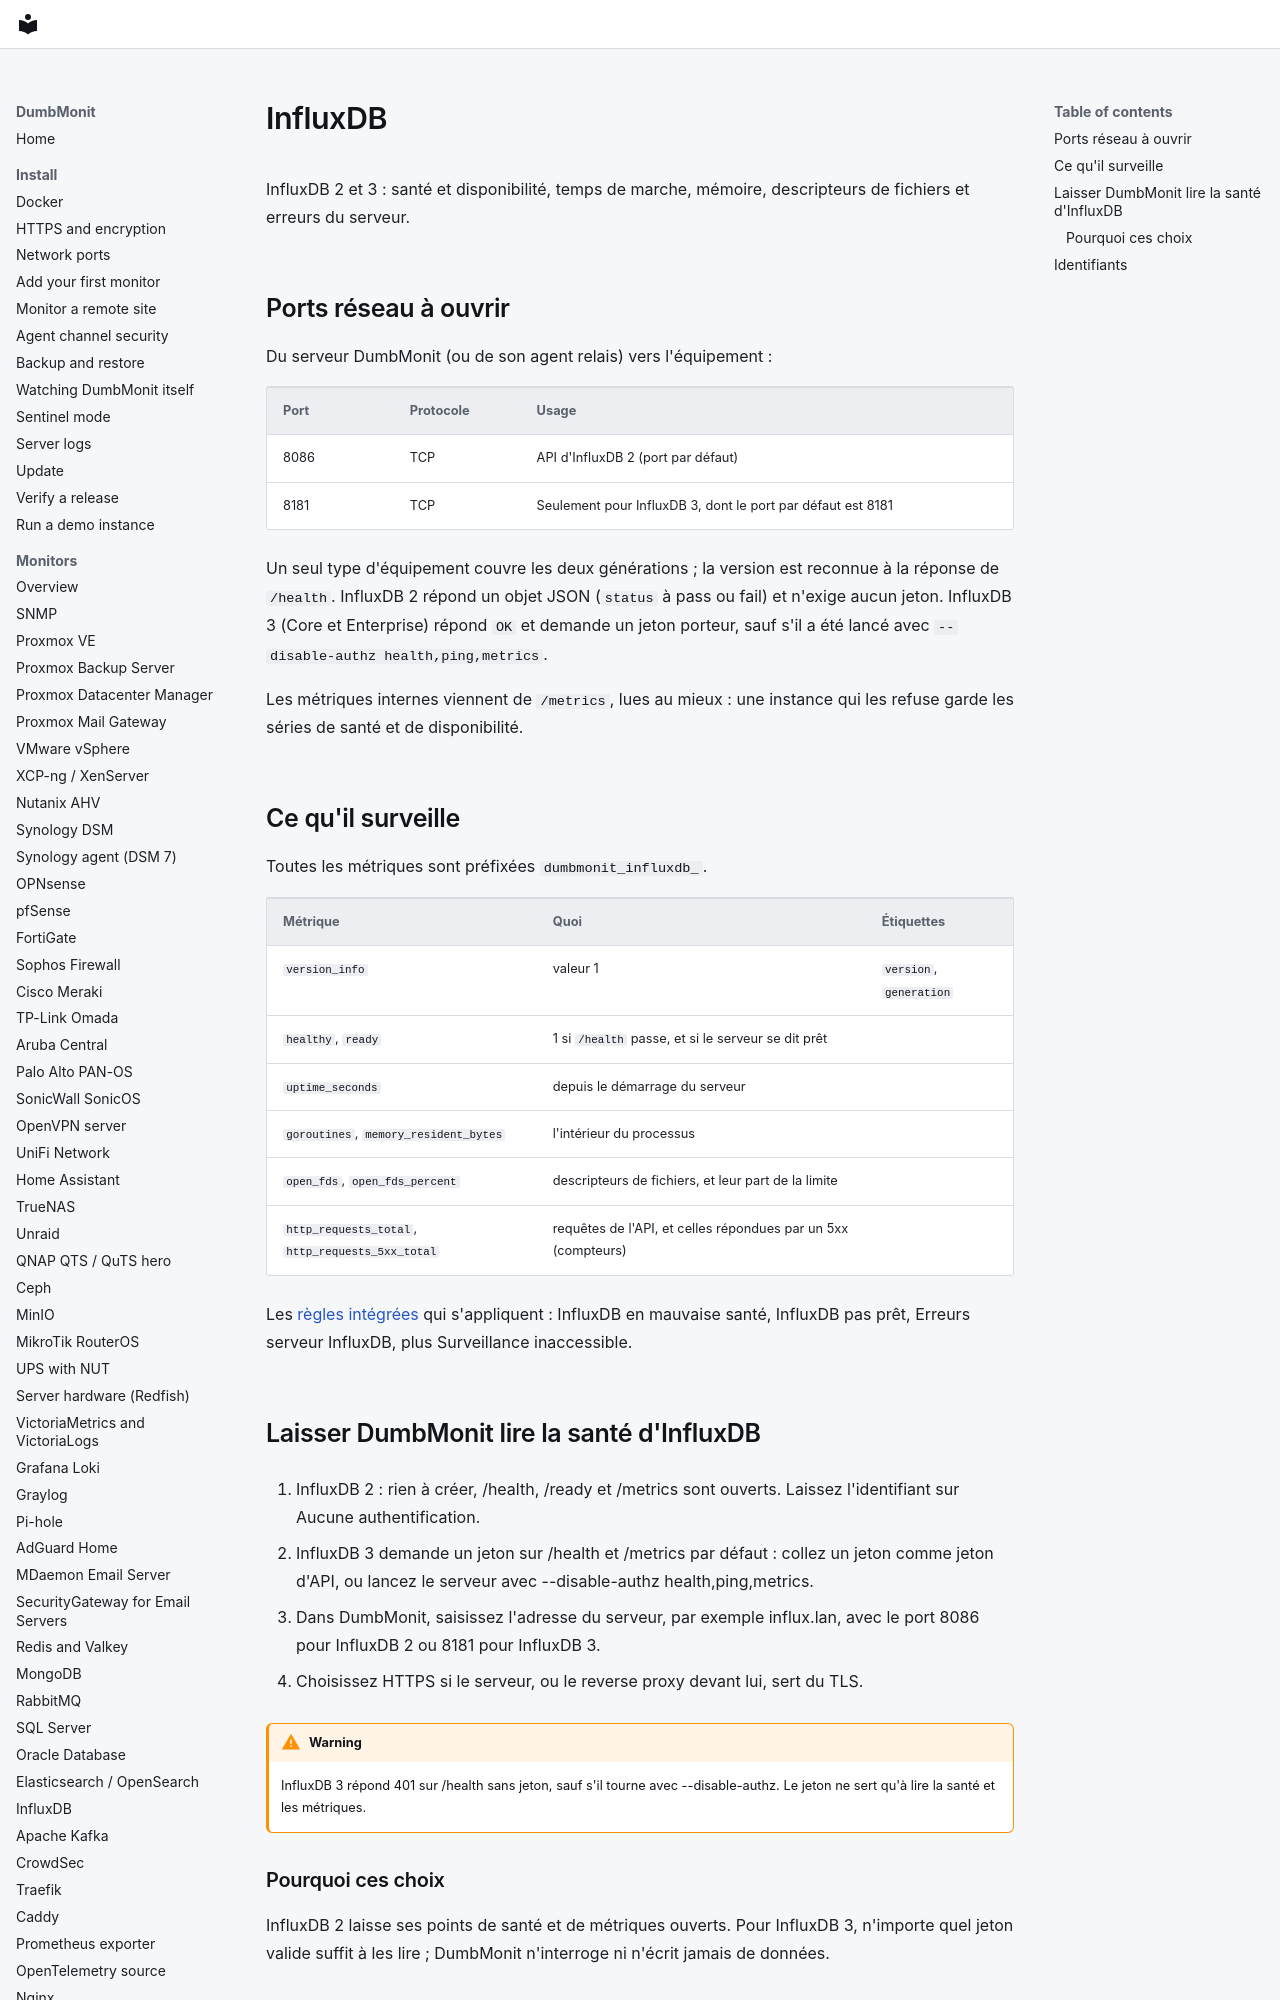

repository: laupernoe/dumbmonit · page: devices/influxdb.fr/index.html · generator: mkdocs

# InfluxDB

InfluxDB 2 et 3 : santé et disponibilité, temps de marche, mémoire, descripteurs de fichiers et erreurs du serveur.

## Ports réseau à ouvrir

Du serveur DumbMonit (ou de son agent relais) vers l'équipement :

| Port | Protocole | Usage |
|---|---|---|
| 8086 | TCP | API d'InfluxDB 2 (port par défaut) |
| 8181 | TCP | Seulement pour InfluxDB 3, dont le port par défaut est 8181 |

Un seul type d'équipement couvre les deux générations ; la version est reconnue à la réponse de `/health`. InfluxDB 2 répond un objet JSON (`status` à pass ou fail) et n'exige aucun jeton. InfluxDB 3 (Core et Enterprise) répond `OK` et demande un jeton porteur, sauf s'il a été lancé avec `--disable-authz health,ping,metrics`.

Les métriques internes viennent de `/metrics`, lues au mieux : une instance qui les refuse garde les séries de santé et de disponibilité.
